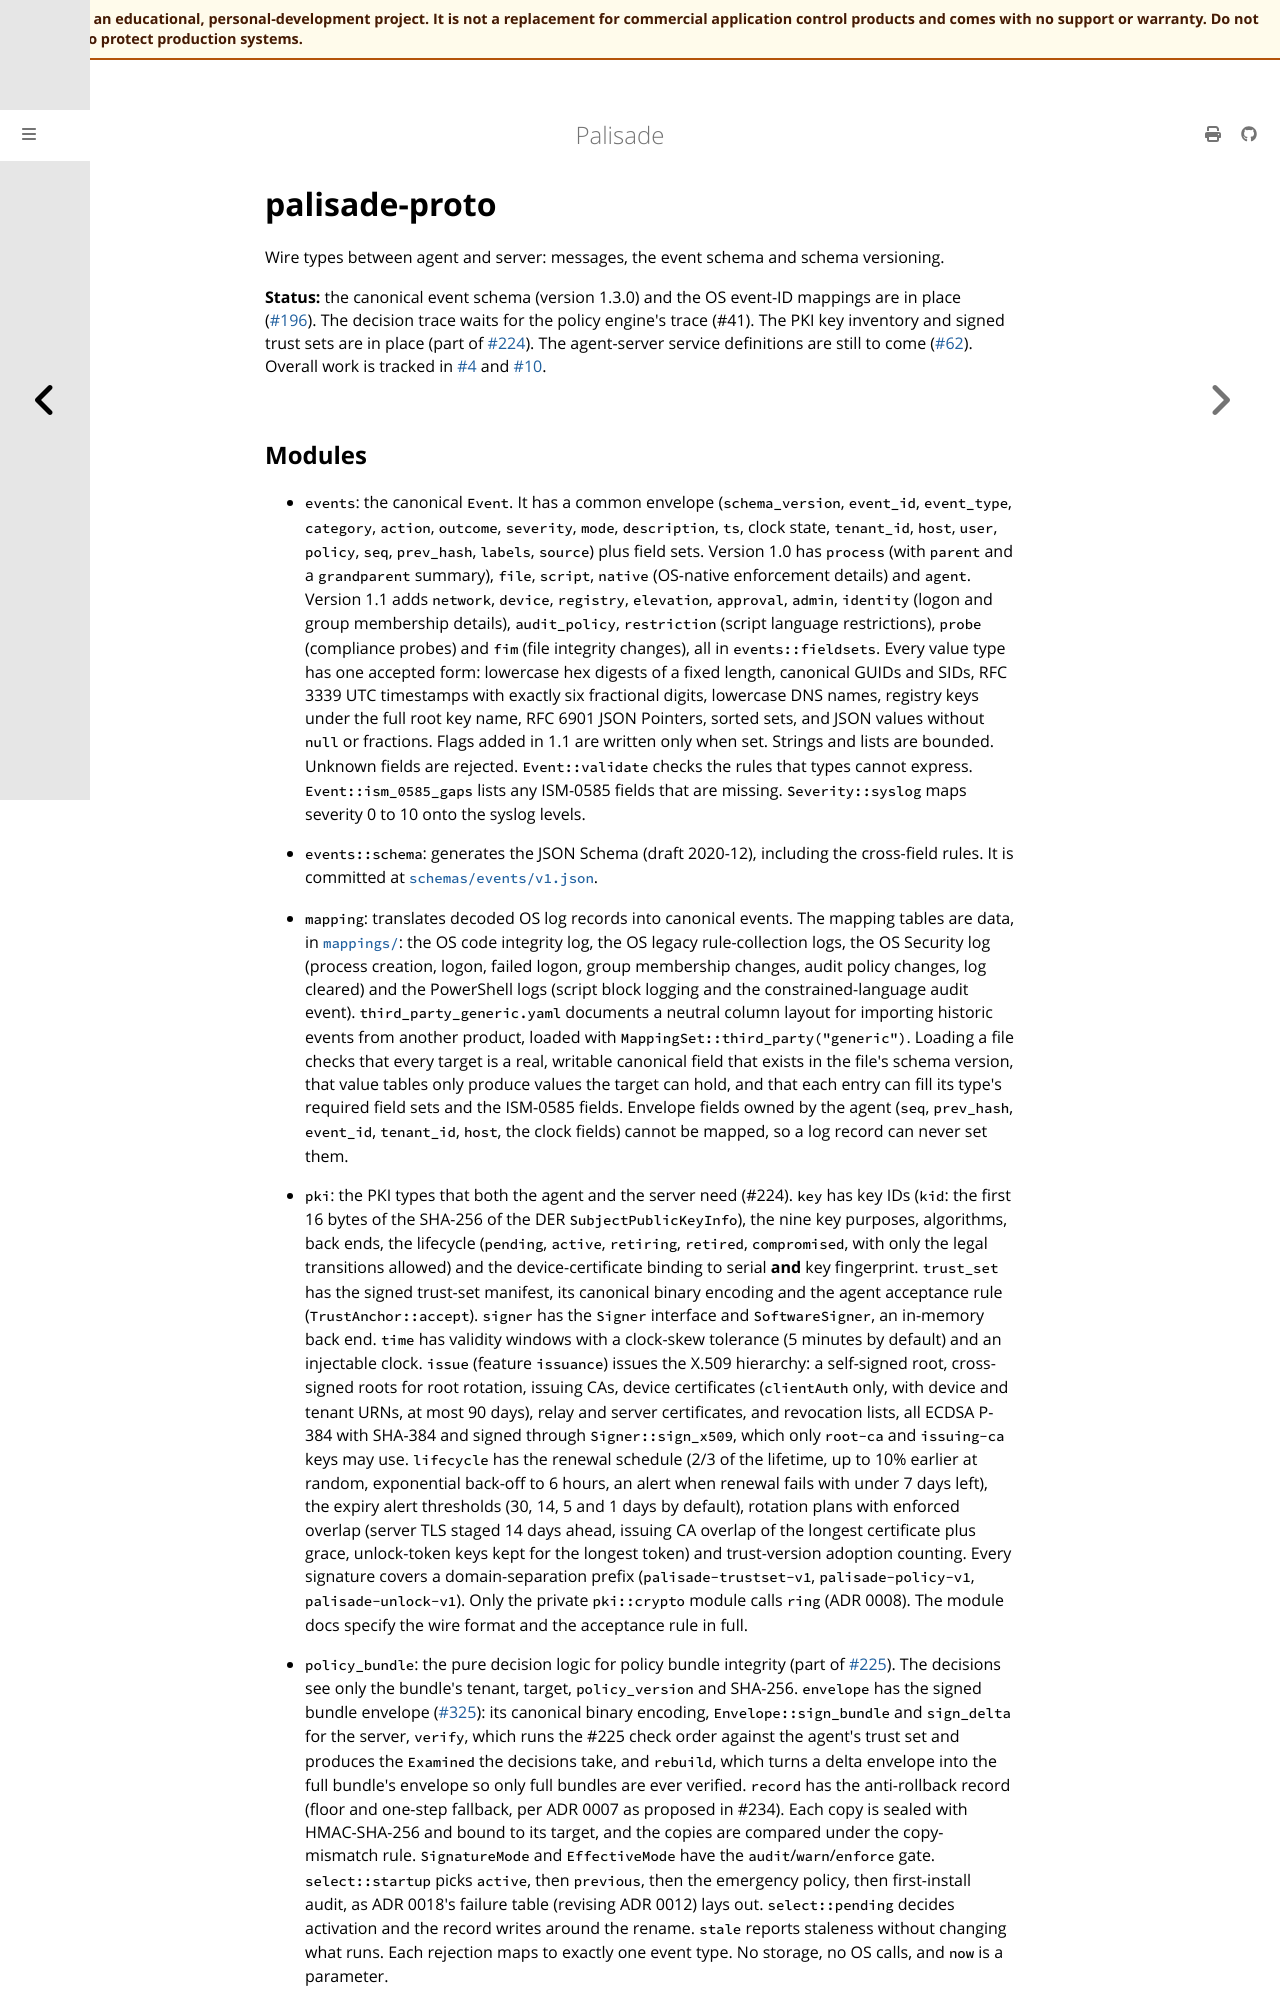

repository: jusso-dev/palisade · page: latest/crates/palisade-proto/index.html · generator: mdbook

# palisade-proto

Wire types between agent and server: messages, the event schema and schema versioning.

**Status:** the canonical event schema (version 1.3.0) and the OS event-ID mappings are in place ([#196](https://github.com/jusso-dev/palisade/issues/196)). The decision trace waits for the policy engine's trace (#41). The PKI key inventory and signed trust sets are in place (part of [#224](https://github.com/jusso-dev/palisade/issues/224)). The agent-server service definitions are still to come ([#62](https://github.com/jusso-dev/palisade/issues/62)). Overall work is tracked in [#4](https://github.com/jusso-dev/palisade/issues/4) and [#10](https://github.com/jusso-dev/palisade/issues/10).
